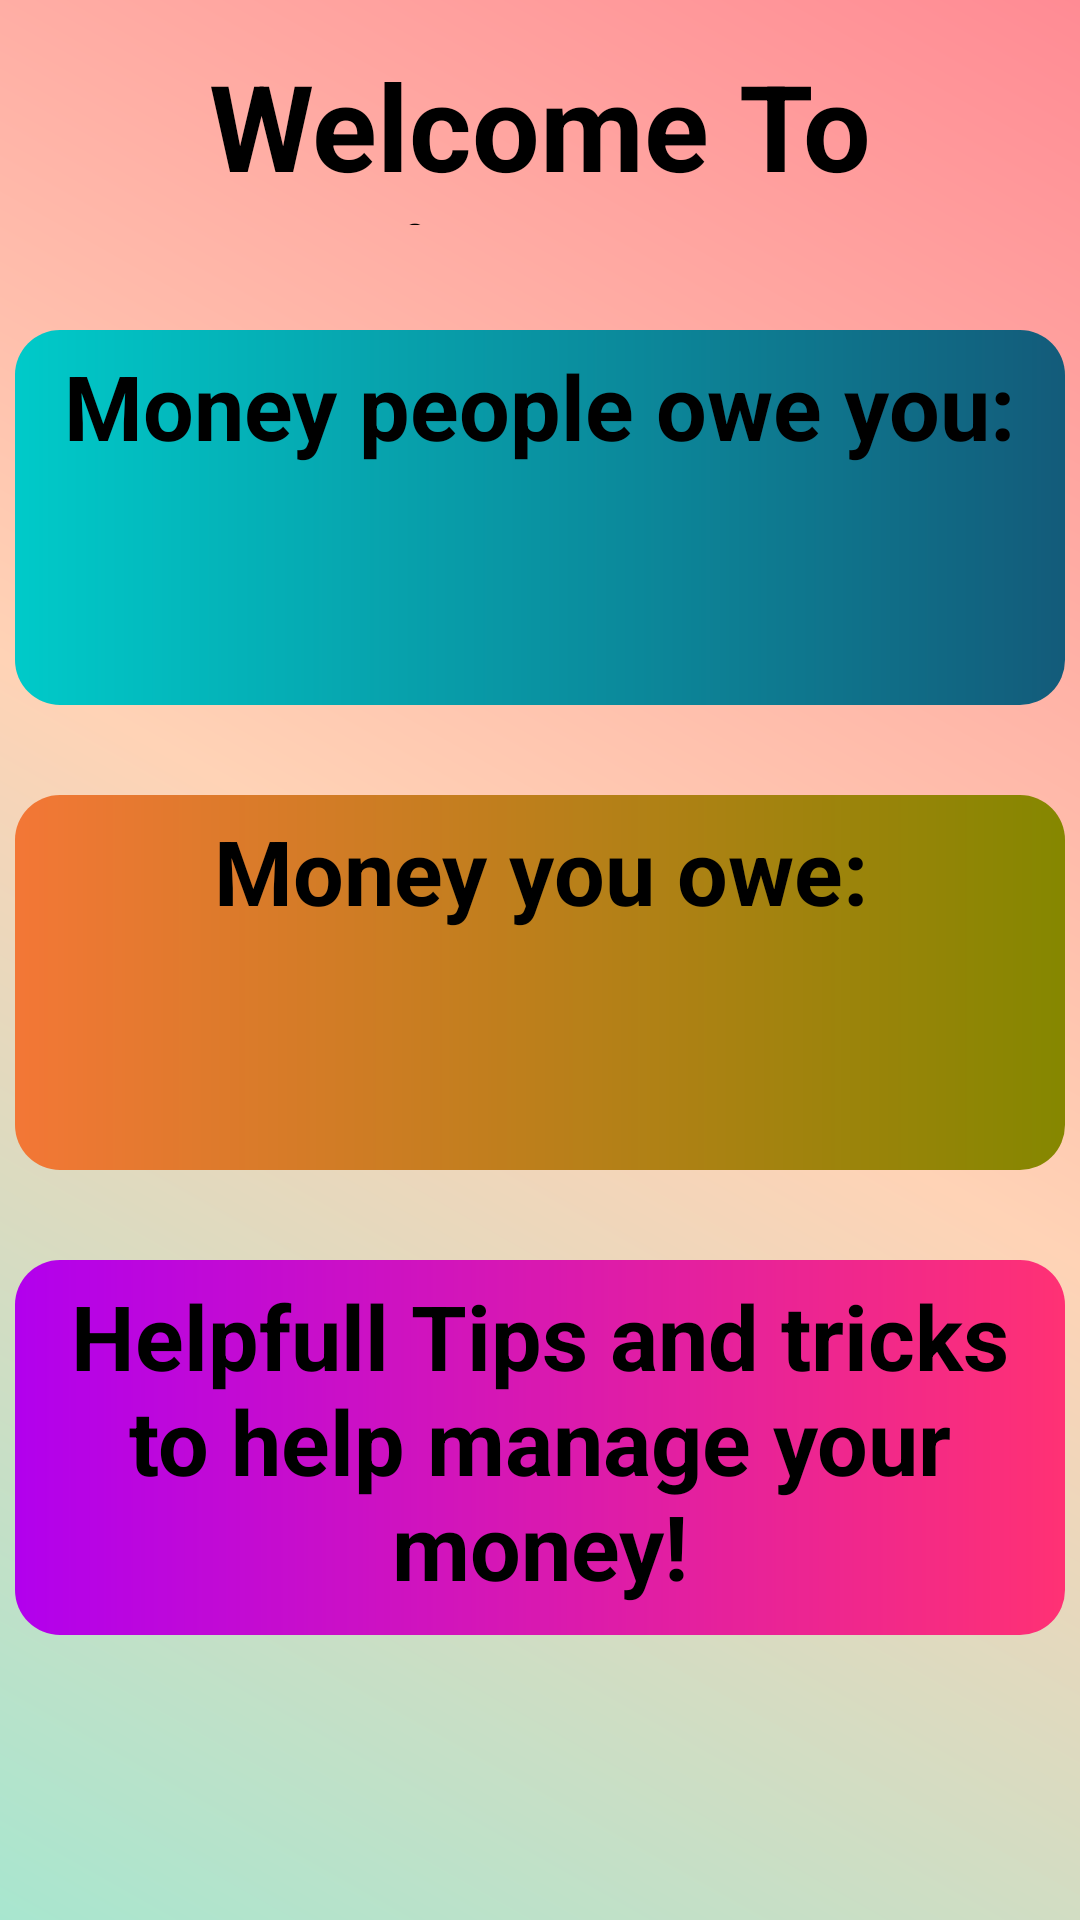

This screen was rendered from an Android layout file. Write that file and the resources it references.
<!-- AndroidManifest.xml: application theme Theme.FypDU -->
<!-- res/layout/fragment_groups.xml -->
<FrameLayout xmlns:android="http://schemas.android.com/apk/res/android"
    xmlns:tools="http://schemas.android.com/tools"
    android:layout_width="match_parent"
    android:layout_height="match_parent"
    tools:context="fragments.groups"
    android:background="@drawable/loginbg"
    >

    <RelativeLayout
        android:layout_width="match_parent"
        android:layout_height="match_parent">

    
   <LinearLayout
       android:layout_width="match_parent"
       android:layout_height="80sp"
       android:orientation="vertical"
       android:padding="5dp"
       >

       <TextView
           android:layout_width="match_parent"
           android:layout_height="wrap_content"
           android:text="Welcome To DivvyUp"
           android:textSize="40dp"
           android:textAlignment="center"
           android:textStyle="bold"
           android:textColor="@color/black"
           android:layout_marginTop="10dp"/>


   </LinearLayout>

    <ScrollView
        android:layout_width="match_parent"
        android:layout_height="match_parent">

        <LinearLayout
            android:layout_width="match_parent"
            android:layout_height="wrap_content"
            android:layout_marginTop="80dp"
            android:orientation="vertical">

            <LinearLayout
                android:layout_width="350dp"
                android:layout_height="125dp"
                android:orientation="horizontal"
                android:background="@drawable/incomebg"
                android:layout_marginTop="30dp"
                android:padding="5dp"
                android:layout_gravity="center">

                <LinearLayout
                    android:layout_width="match_parent"
                    android:layout_height="wrap_content"
                    android:orientation="vertical">
                    <TextView
                        android:layout_width="wrap_content"
                        android:layout_height="wrap_content"
                        android:text="Money people owe you:"
                        android:layout_gravity="center"
                        android:textSize="30dp"
                        android:textStyle="bold"
                        android:textColor="@color/black"/>

                </LinearLayout>




            </LinearLayout>


            <LinearLayout
                android:layout_width="350dp"
                android:layout_height="125dp"
                android:orientation="horizontal"
                android:background="@drawable/outcomebg"
                android:layout_marginTop="30dp"
                android:padding="5dp"
                android:layout_gravity="center">

                <LinearLayout
                    android:layout_width="match_parent"
                    android:layout_height="wrap_content"
                    android:orientation="vertical">
                    <TextView
                        android:layout_width="wrap_content"
                        android:layout_height="wrap_content"
                        android:text="Money you owe:"
                        android:textSize="30dp"
                        android:textStyle="bold"
                        android:gravity="center"
                        android:layout_gravity="center"
                        android:textColor="@color/black"/>

                </LinearLayout>




            </LinearLayout>

            <LinearLayout
                android:id="@+id/moneyTips"
                android:layout_width="350dp"
                android:layout_height="125dp"
                android:orientation="horizontal"
                android:background="@drawable/tipsbg"
                android:layout_marginTop="30dp"
                android:padding="5dp"
                android:layout_gravity="center">

                <LinearLayout
                    android:layout_width="match_parent"
                    android:layout_height="wrap_content"
                    android:orientation="vertical">
                    <TextView
                        android:id="@+id/tipsTxt"
                        android:layout_width="wrap_content"
                        android:layout_height="wrap_content"
                        android:text="Helpfull Tips and tricks to help manage your money!"
                        android:gravity="center"
                        android:textColor="@color/black"
                        android:textSize="30dp"
                        android:textStyle="bold"/>

                </LinearLayout>




            </LinearLayout>

        </LinearLayout>

    </ScrollView>
    </RelativeLayout>

</FrameLayout>
<!-- resources referenced by this layout -->
<resources>
  <!-- drawable incomebg (drawable) -->
  <?xml version="1.0" encoding="utf-8"?>
  <shape xmlns:android="http://schemas.android.com/apk/res/android">
  <gradient
      android:startColor="#00CAC9"
      android:endColor="#135B7A"/>
      <corners
          android:radius="15dp"/>
  
  </shape>
  <!-- drawable loginbg (drawable) -->
  <?xml version="1.0" encoding="utf-8"?>
  <shape xmlns:android="http://schemas.android.com/apk/res/android">
      <gradient
          android:startColor="#A8E6CF"
          android:centerColor="#FFD3B6"
          android:endColor="#FF8B94"
          android:angle="45"/>
  
  
  </shape>
  <!-- drawable outcomebg (drawable) -->
  <?xml version="1.0" encoding="utf-8"?>
  <shape xmlns:android="http://schemas.android.com/apk/res/android">
      <gradient
          android:startColor="#F37736"
          android:endColor="#858700"/>
      <corners
          android:radius="15dp"/>
  
  </shape>
  <!-- drawable tipsbg (drawable) -->
  <?xml version="1.0" encoding="utf-8"?>
  <shape xmlns:android="http://schemas.android.com/apk/res/android">
      <gradient
          android:startColor="#B200ED"
          android:endColor="#FF3174"/>
      <corners
          android:radius="15dp"/>
  
  </shape>
  <style name="Theme.FypDU" parent="Theme.MaterialComponents.DayNight.NoActionBar">
          
          <item name="colorPrimary">@color/purple_500</item>
          <item name="colorPrimaryVariant">@color/purple_700</item>
          <item name="colorOnPrimary">@color/white</item>
          
          <item name="colorSecondary">@color/teal_200</item>
          <item name="colorSecondaryVariant">@color/teal_700</item>
          <item name="colorOnSecondary">@color/black</item>
          
          <item name="android:statusBarColor">?attr/colorPrimaryVariant</item>
          
      </style>
  <!-- not gathered from this repository: default colours our renderer supplied (Android Studio template values) -->
  <color name="purple_500">#FF6200EE</color>
  <color name="purple_700">#FF3700B3</color>
  <color name="teal_200">#FF03DAC5</color>
  <color name="teal_700">#FF018786</color>
  <color name="black">#FF000000</color>
  <color name="white">#FFFFFFFF</color>
</resources>
